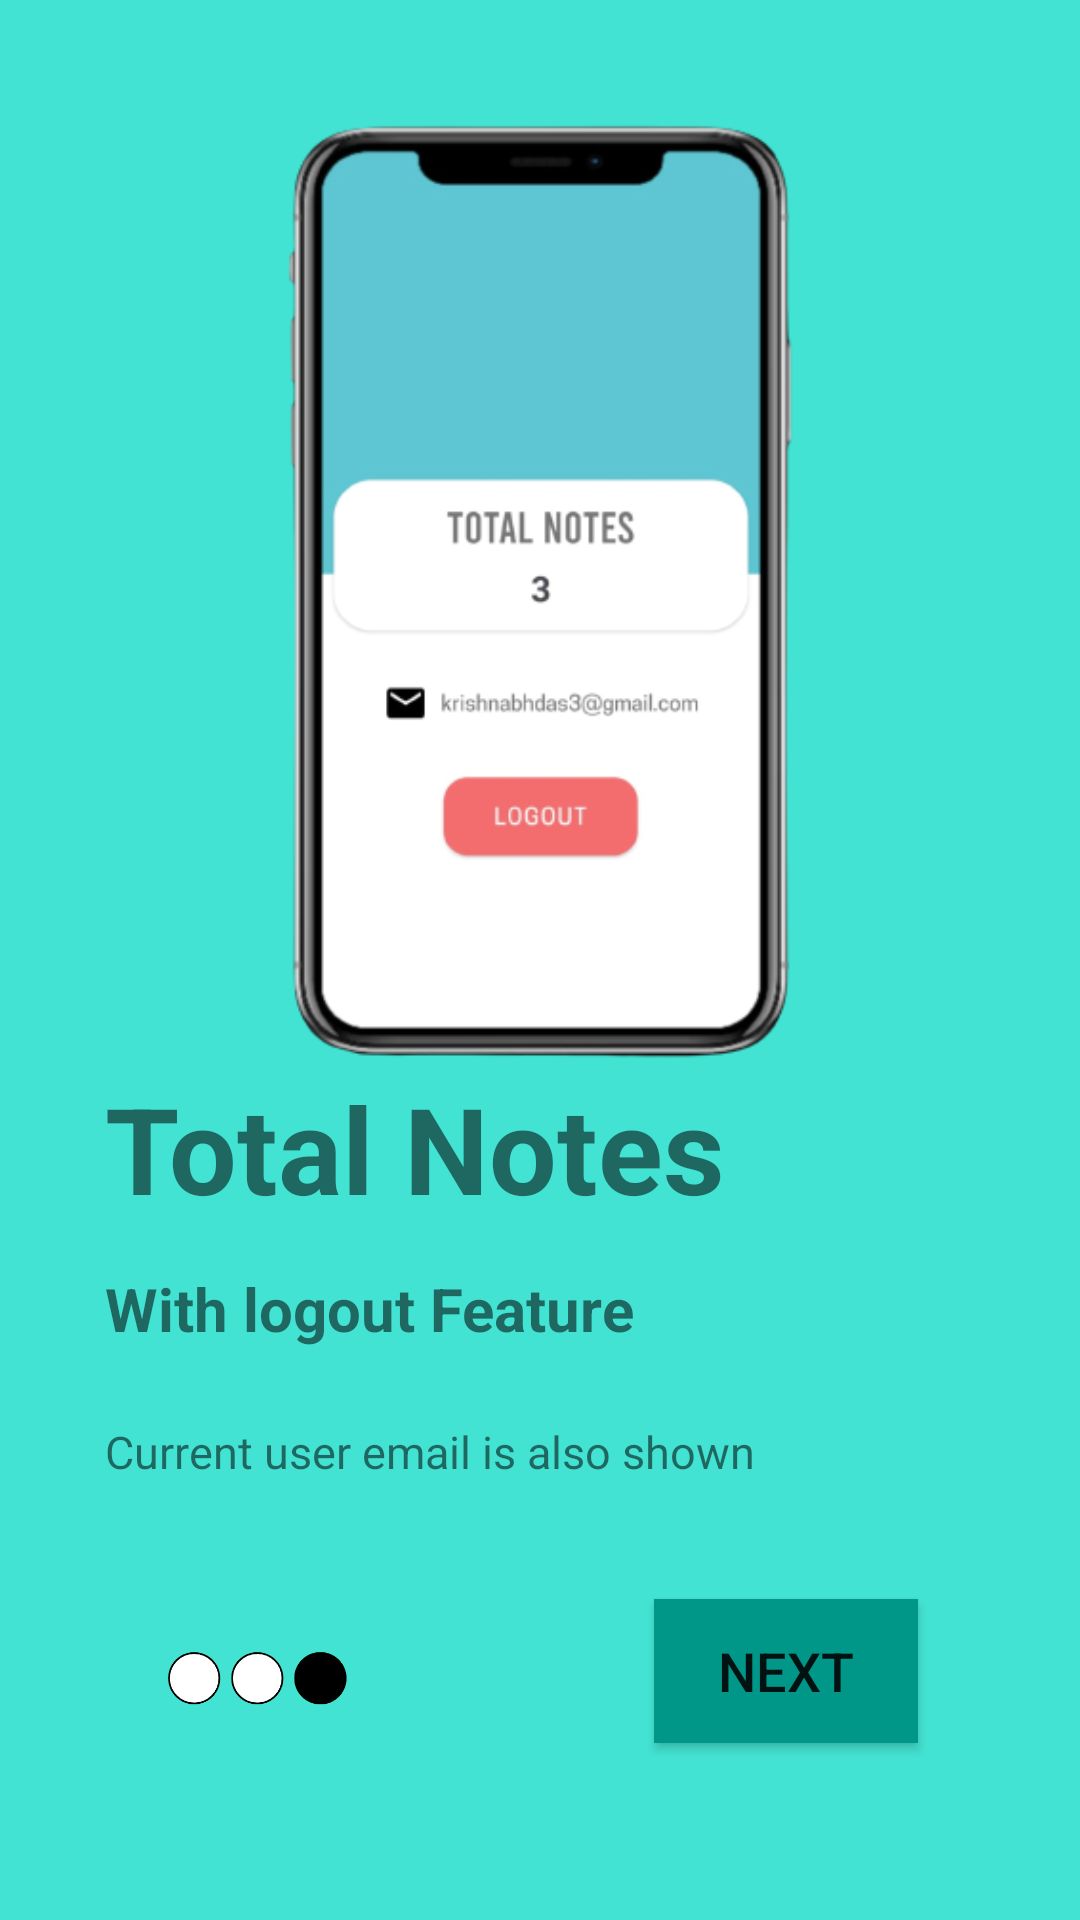

Write the Android layout XML for this screen, with the resource values it uses.
<!-- AndroidManifest.xml: application theme Theme.NoteMaking -->
<!-- res/layout/fragment_on_boarding3.xml -->
<?xml version="1.0" encoding="utf-8"?>
<androidx.constraintlayout.widget.ConstraintLayout xmlns:android="http://schemas.android.com/apk/res/android"
    xmlns:app="http://schemas.android.com/apk/res-auto"
    xmlns:tools="http://schemas.android.com/tools"
    android:layout_width="match_parent"
    android:layout_height="match_parent"
    android:background="#43E3D3">

    <ImageView
        android:id="@+id/imageView3"
        android:layout_width="380dp"
        android:layout_height="0dp"
        android:layout_marginTop="37dp"
        android:layout_marginBottom="178dp"
        app:layout_constraintBottom_toTopOf="@+id/next"
        app:layout_constraintEnd_toEndOf="parent"
        app:layout_constraintStart_toStartOf="parent"
        app:layout_constraintTop_toTopOf="parent"
        app:srcCompat="@drawable/onboard3" />

    <TextView
        android:id="@+id/textView2"
        android:layout_width="wrap_content"
        android:layout_height="wrap_content"
        android:layout_marginStart="45dp"
        android:layout_marginBottom="12dp"
        android:text="Total Notes"
        android:textSize="40dp"
        android:textStyle="bold"
        app:layout_constraintBottom_toTopOf="@+id/textView3"
        app:layout_constraintStart_toStartOf="@+id/imageView3"
        app:layout_constraintTop_toBottomOf="@+id/imageView3" />

    <TextView
        android:id="@+id/textView3"
        android:layout_width="wrap_content"
        android:layout_height="wrap_content"
        android:layout_marginBottom="23dp"
        android:text="With logout Feature"
        android:textSize="20dp"
        android:textStyle="bold"
        app:layout_constraintBottom_toTopOf="@+id/textView4"
        app:layout_constraintStart_toStartOf="@+id/textView2"
        app:layout_constraintTop_toBottomOf="@+id/textView2" />

    <TextView
        android:id="@+id/textView4"
        android:layout_width="wrap_content"
        android:layout_height="wrap_content"
        android:layout_marginBottom="145dp"
        android:text="Current user email is also shown"
        android:textSize="15sp"
        app:layout_constraintBottom_toBottomOf="parent"
        app:layout_constraintStart_toStartOf="@+id/textView3"
        app:layout_constraintTop_toBottomOf="@+id/textView3" />

    <ImageView
        android:id="@+id/imageView4"
        android:layout_width="95dp"
        android:layout_height="28dp"
        android:layout_marginStart="40dp"
        android:layout_marginBottom="67dp"
        app:layout_constraintBottom_toBottomOf="parent"
        app:layout_constraintStart_toStartOf="parent"
        app:srcCompat="@drawable/onboardnav3" />

    <Button
        android:id="@+id/next"
        android:layout_width="wrap_content"
        android:layout_height="wrap_content"
        android:layout_marginEnd="54dp"
        android:layout_marginBottom="59dp"
        android:background="#009688"
        android:text="NEXT"
        android:textSize="18sp"
        app:layout_constraintBottom_toBottomOf="parent"
        app:layout_constraintEnd_toEndOf="parent"
        app:layout_constraintTop_toBottomOf="@+id/imageView3" />
</androidx.constraintlayout.widget.ConstraintLayout>
<!-- resources referenced by this layout -->
<resources>
  <!-- drawable onboard3: png bitmap (drawable, 37718 bytes) -->
  <!-- drawable onboardnav3: png bitmap (drawable, 9171 bytes) -->
  <style name="Theme.NoteMaking" parent="Theme.MaterialComponents.DayNight.NoActionBar">
          
          <item name="colorPrimary">@color/purple_500</item>
          <item name="colorPrimaryVariant">#FFFFFF</item>
          <item name="colorOnPrimary">@color/white</item>
          
          <item name="colorSecondary">@color/teal_200</item>
          <item name="colorSecondaryVariant">@color/teal_700</item>
          <item name="colorOnSecondary">@color/black</item>
          
          <item name="android:statusBarColor">#88000000</item>
  
          <item name="itemIconTint">@null</item>
          
          <item name="floatingActionButtonStyle">@style/FloatingActionButtonStyle</item>
          <item name="android:windowContentTransitions">true</item>
          <item name="android:windowLightStatusBar">true</item>
      </style>
  <color name="purple_500">#FF6200EE</color>
  <color name="white">#FFFFFFFF</color>
  <color name="teal_200">#FF03DAC5</color>
  <color name="teal_700">#FF018786</color>
  <color name="black">#FF000000</color>
  <style name="FloatingActionButtonStyle" parent="Widget.Design.FloatingActionButton">
          <item name="badgeShapeAppearanceOverlay">@style/FabShapeStyle1</item>
      </style>
  <style name="FabShapeStyle1" parent="ShapeAppearance.MaterialComponents.SmallComponent">
          <item name="cornerFamily">rounded</item>
          <item name="cornerSize">0dp</item> 
      </style>
</resources>
